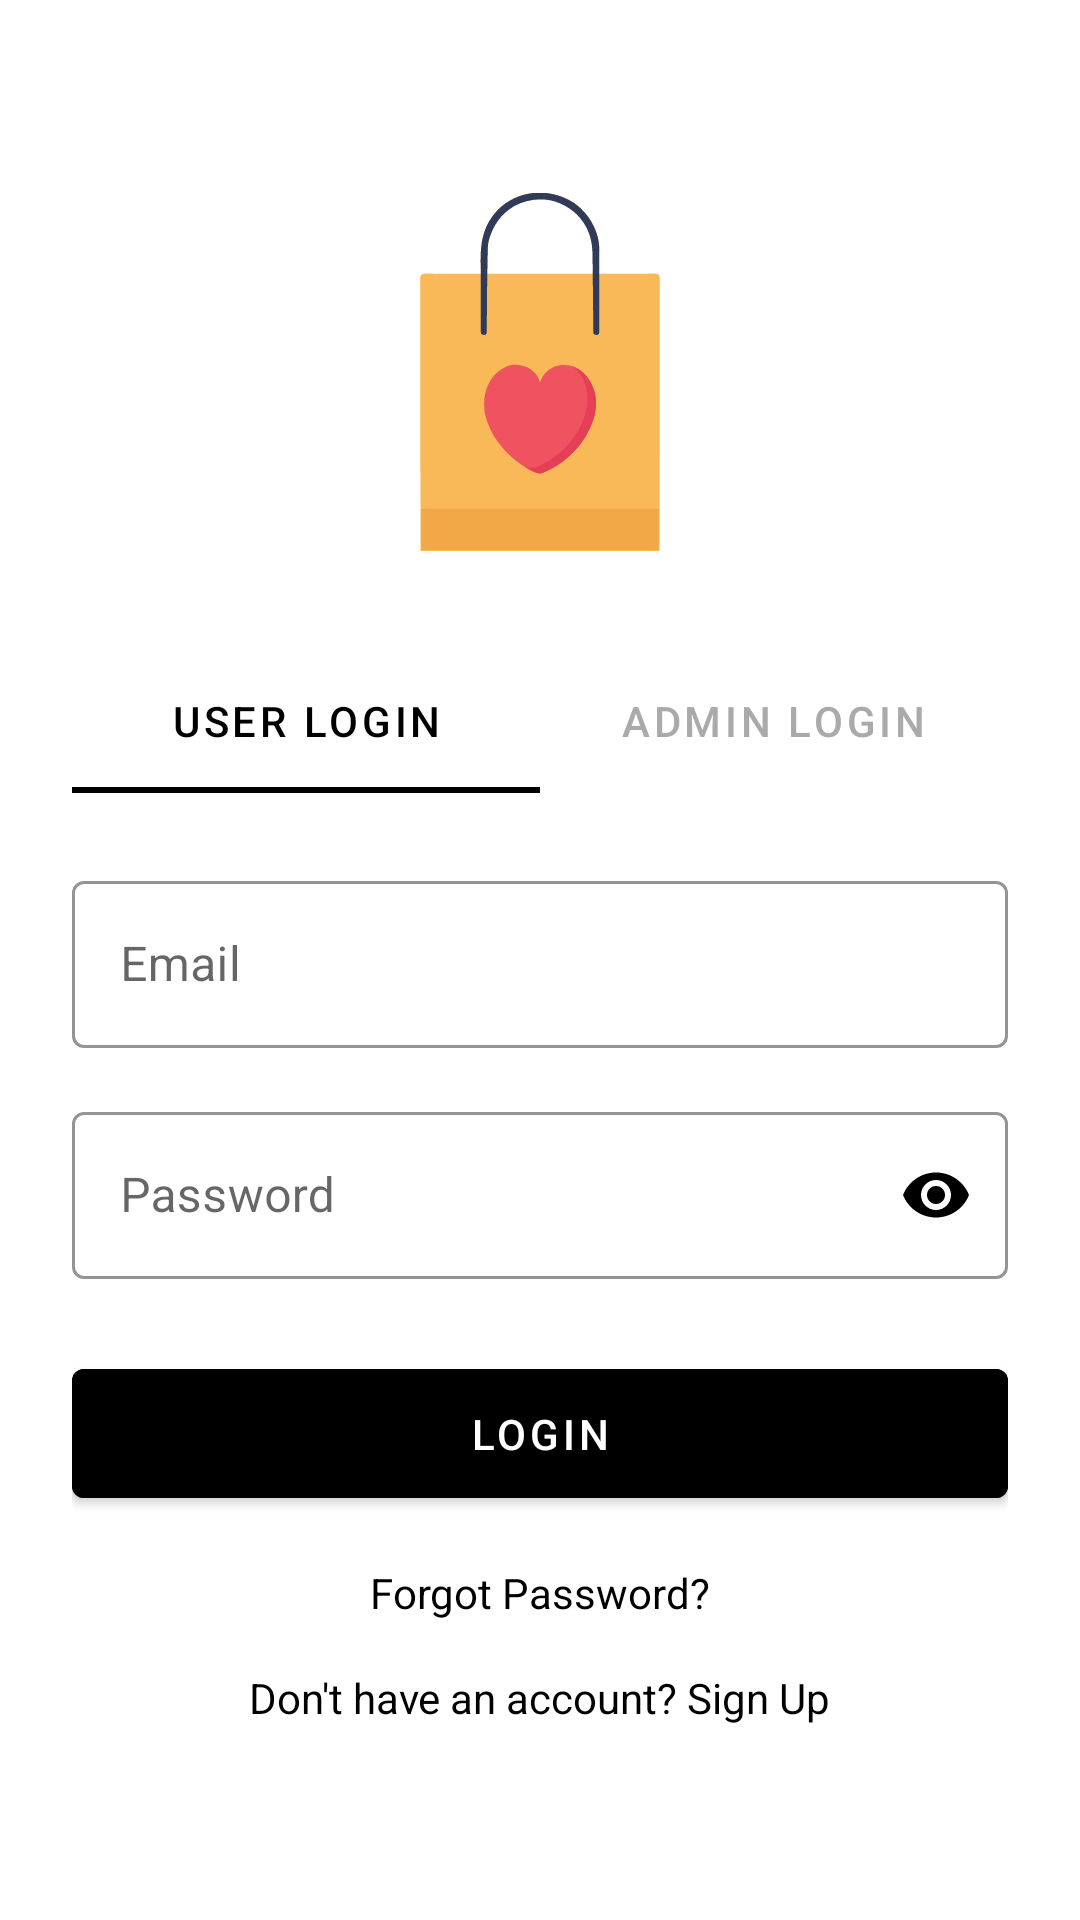

This screen was rendered from an Android layout file. Write that file and the resources it references.
<!-- AndroidManifest.xml: application theme Theme.Shop3 -->
<!-- res/layout/activity_login.xml -->
<?xml version="1.0" encoding="utf-8"?>
    <LinearLayout xmlns:android="http://schemas.android.com/apk/res/android"
        xmlns:app="http://schemas.android.com/apk/res-auto"
        android:layout_width="match_parent"
        android:layout_height="match_parent"
        android:orientation="vertical"
        android:padding="24dp"
        android:gravity="center"
        android:background="@android:color/white">

        <ImageView
            android:layout_width="120dp"
            android:layout_height="120dp"
            android:src="@drawable/shopping_bag"
            android:layout_marginBottom="32dp"
           />

        <com.google.android.material.tabs.TabLayout
            android:id="@+id/loginTabs"
            android:layout_width="match_parent"
            android:layout_height="wrap_content"
            android:layout_marginBottom="24dp"
            app:tabTextColor="@android:color/darker_gray"
            app:tabSelectedTextColor="@android:color/black"
            app:tabIndicatorColor="@android:color/black">

            <com.google.android.material.tabs.TabItem
                android:layout_width="wrap_content"
                android:layout_height="wrap_content"
                android:text="User Login" />

            <com.google.android.material.tabs.TabItem
                android:layout_width="wrap_content"
                android:layout_height="wrap_content"
                android:text="Admin Login" />
        </com.google.android.material.tabs.TabLayout>

        <com.google.android.material.textfield.TextInputLayout
            android:id="@+id/emailLayout"
            android:layout_width="match_parent"
            android:layout_height="wrap_content"
            android:layout_marginBottom="16dp"
            app:startIconDrawable="@drawable/baseline_email_24"
            app:startIconTint="@android:color/black"
            app:boxStrokeColor="@android:color/black"
            app:hintTextColor="@android:color/black"
            style="@style/Widget.MaterialComponents.TextInputLayout.OutlinedBox">

            <com.google.android.material.textfield.TextInputEditText
                android:id="@+id/emailEditText"
                android:layout_width="match_parent"
                android:layout_height="wrap_content"
                android:hint="Email"
                android:textColor="@android:color/black"
                android:inputType="textEmailAddress"/>
        </com.google.android.material.textfield.TextInputLayout>

        <com.google.android.material.textfield.TextInputLayout
            android:id="@+id/passwordLayout"
            android:layout_width="match_parent"
            android:layout_height="wrap_content"
            android:layout_marginBottom="24dp"
            app:startIconDrawable="@drawable/baseline_lock_24"
            app:startIconTint="@android:color/black"
            app:endIconMode="password_toggle"
            app:endIconTint="@android:color/black"
            app:boxStrokeColor="@android:color/black"
            app:hintTextColor="@android:color/black"
            style="@style/Widget.MaterialComponents.TextInputLayout.OutlinedBox">

            <com.google.android.material.textfield.TextInputEditText
                android:id="@+id/passwordEditText"
                android:layout_width="match_parent"
                android:layout_height="wrap_content"
                android:hint="Password"
                android:textColor="@android:color/black"
                android:inputType="textPassword"/>
        </com.google.android.material.textfield.TextInputLayout>

        <com.google.android.material.button.MaterialButton
            android:id="@+id/loginButton"
            android:layout_width="match_parent"
            android:layout_height="wrap_content"
            android:text="Login"
            android:padding="12dp"
            app:strokeColor="@color/white"
            android:textColor="@android:color/white"
            android:backgroundTint="@android:color/black"/>

        <TextView
            android:id="@+id/forgotPasswordText"
            android:layout_width="wrap_content"
            android:layout_height="wrap_content"
            android:text="Forgot Password?"
            android:layout_marginTop="16dp"
            android:textColor="@android:color/black"/>

        <TextView
            android:id="@+id/signUpText"
            android:layout_width="wrap_content"
            android:layout_height="wrap_content"
            android:text="Don't have an account? Sign Up"
            android:layout_marginTop="16dp"
            android:textColor="@android:color/black"/>

    </LinearLayout>
<!-- resources referenced by this layout -->
<resources>
  <color name="white">#FFFFFFFF</color>
  <!-- drawable shopping_bag: vector/xml drawable (drawable, 6512 chars, omitted) -->
  <style name="Theme.Shop3" parent="Theme.MaterialComponents.DayNight.DarkActionBar">
          
          <item name="colorPrimary">@color/purple_500</item>
          <item name="colorPrimaryVariant">@color/purple_700</item>
          <item name="colorOnPrimary">@color/white</item>
          
          <item name="colorSecondary">@color/teal_200</item>
          <item name="colorSecondaryVariant">@color/teal_700</item>
          <item name="colorOnSecondary">@color/black</item>
          
          <item name="android:statusBarColor">?attr/colorPrimaryVariant</item>
          
      </style>
  <color name="purple_500">#FF6200EE</color>
  <color name="purple_700">#FF3700B3</color>
  <color name="teal_200">#FF03DAC5</color>
  <color name="teal_700">#FF018786</color>
  <color name="black">#FF000000</color>
</resources>
